Run: headless pygame with SDL's dummy video driver; simulated clock (each Clock.tick advances the game by its frame time, no real sleeping); random seed 0; keys injected as events and as key.get_pressed() state; no mouse input.
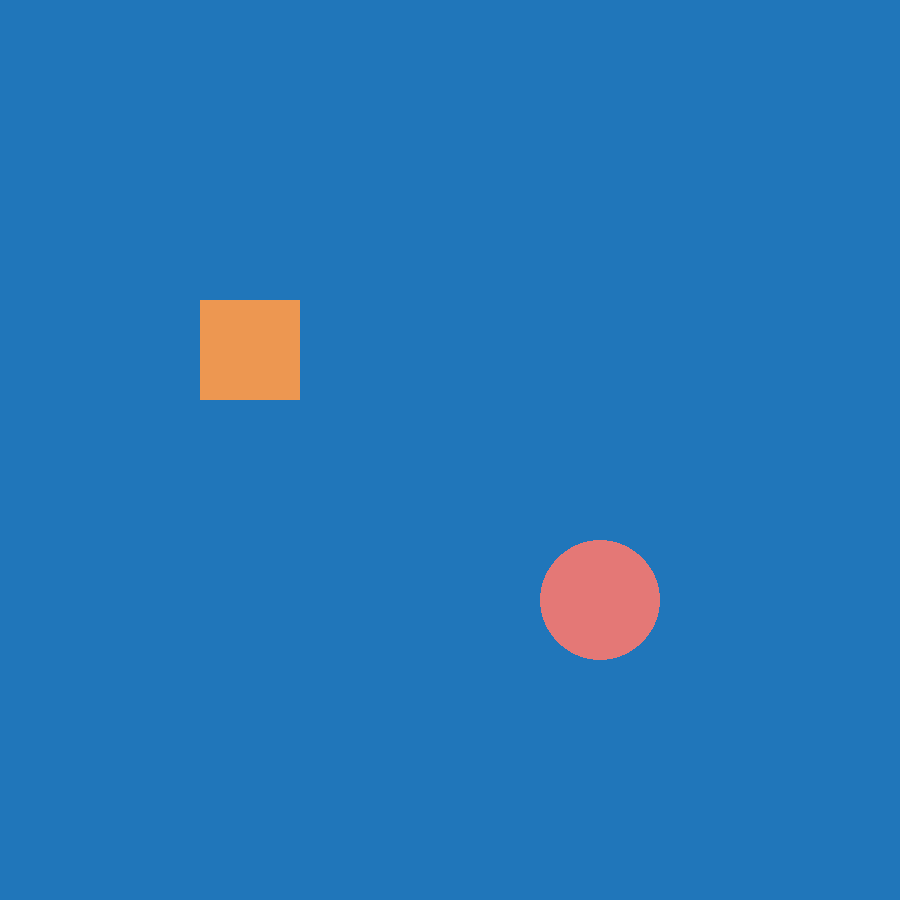
Frame 1 of 4 · flips 1–60 · no input
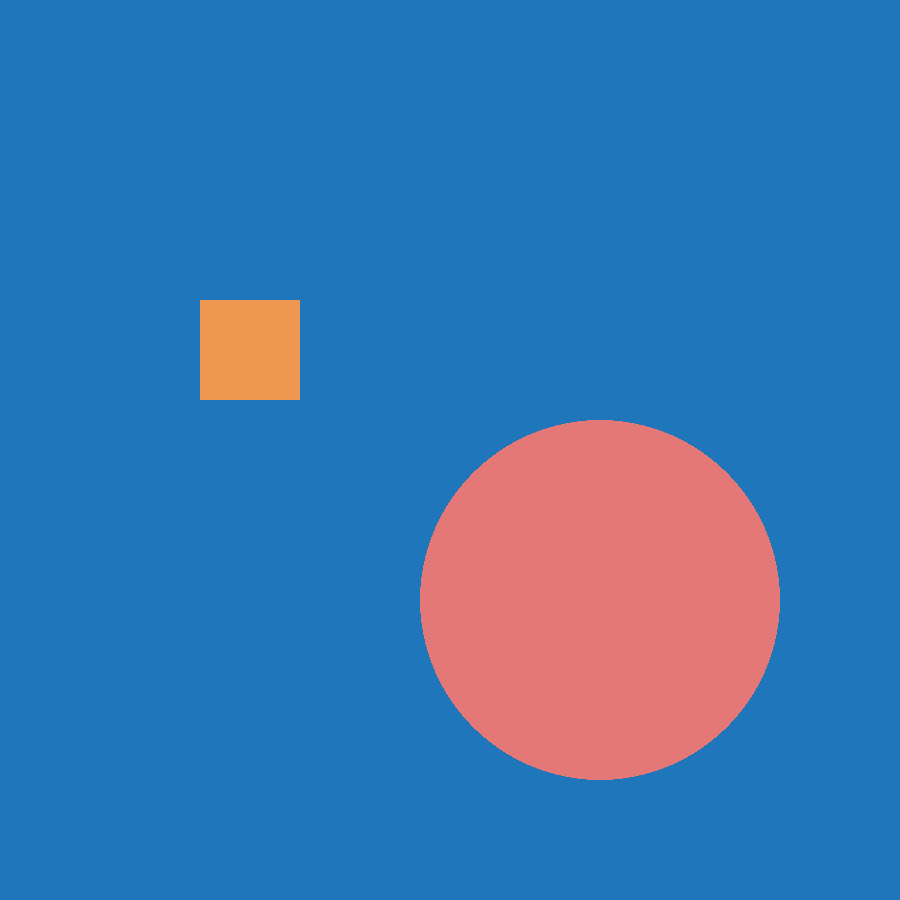
Frame 2 of 4 · flips 61–180 · tapped SPACE, RETURN · held RIGHT (→), D
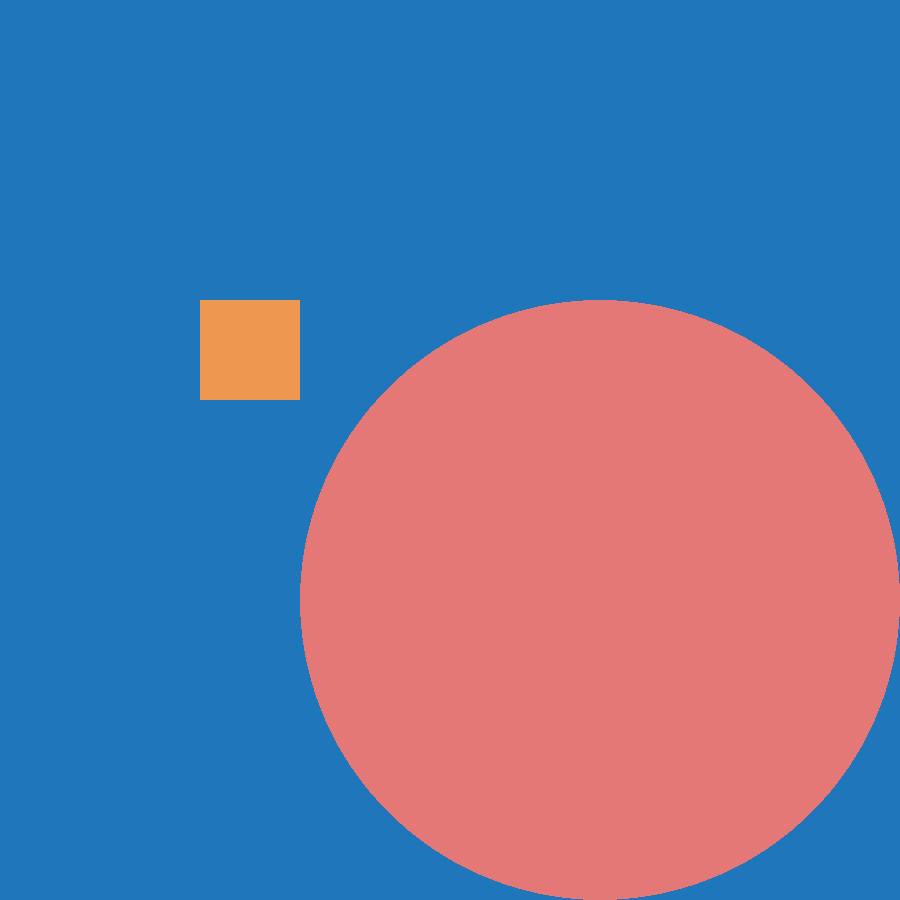
Frame 3 of 4 · flips 181–300 · held DOWN (↓), S
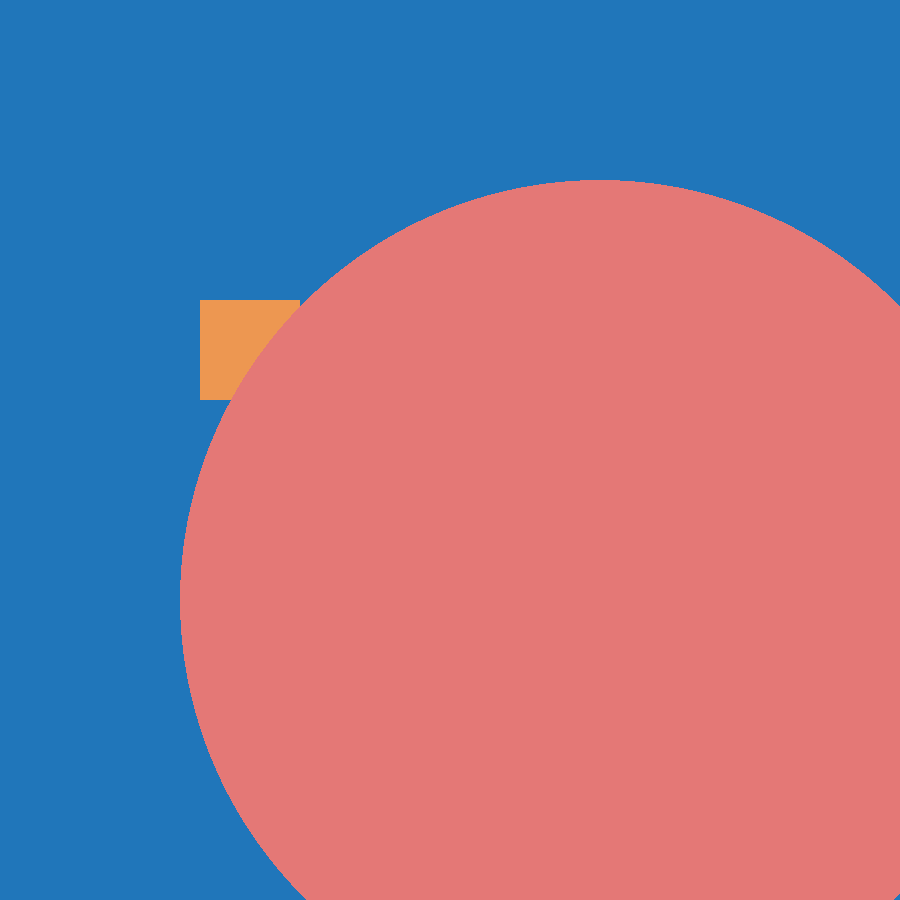
Frame 4 of 4 · flips 301–420 · held LEFT (←), A, UP (↑), W

The pygame program that drew these frames:

import pygame, sys
from pygame.locals import *

# set up pygame
pygame.init()

# set up the window
windowSurface = pygame.display.set_mode((900, 900), 0, 32)
pygame.display.set_caption('Goshko & Nasko rule!')

# set up the colors
BLACK = (0, 0, 0)
WHITE = (255, 255, 255)
RED = (228, 120, 118)
ORANGE = (237, 151, 81)
GREEN = (195, 237, 81)
BLUE = (32, 118, 186)

# draw the white background onto the surface
windowSurface.fill(BLUE)

#pygame.draw.polygon(windowSurface, GREEN, ((146, 0), (291, 106), (236, 277), (56, 277), (0, 106)))
#pygame.draw.line(windowSurface, BLUE, (60, 60), (120, 60), 4)
#pygame.draw.circle(windowSurface, BLUE, (300, 50), 20, 0)
#pygame.draw.ellipse(windowSurface, RED, (300, 250, 40, 80), 1)


# get a pixel array of the surface
pixArray = pygame.PixelArray(windowSurface)
for x in range(100):
    for y in range(100):
        pixArray[x+200][y+300] = ORANGE
del pixArray


# draw the window onto the screen

# run the game loop
i=1
while True:
    pygame.draw.circle(windowSurface, RED, (600, 600), i, 0)
    i += 1
    pygame.display.update()


    for event in pygame.event.get():
        if event.type == QUIT:
            pygame.quit()
            sys.exit()
